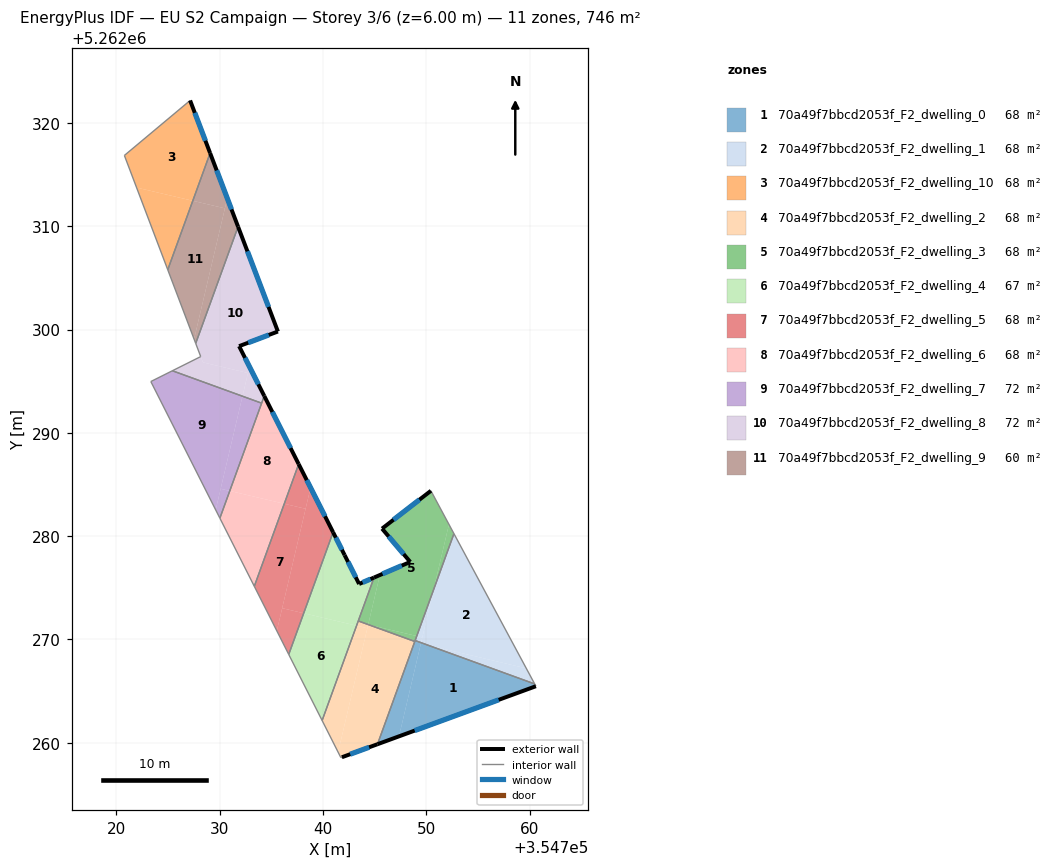
=== STOREY PLAN SPEC (per zone: floor XY polygon, exterior-wall plan segments, windows/doors) ===
zone 1: 70a49f7bbcd2053f_F2_dwelling_0  (67.8 m²)
  floor: (354760.50, 5262265.69) (354760.61, 5262265.47) (354747.36, 5262260.62) (354749.48, 5262269.61) (354750.15, 5262269.45)
  floor: (354749.50, 5262269.69) (354747.36, 5262260.62) (354745.28, 5262259.86) (354748.89, 5262269.80) (354748.92, 5262269.90)
  floor: (354750.15, 5262269.45) (354749.48, 5262269.61) (354749.50, 5262269.69)
  exterior wall: (354745.28, 5262259.86) – (354760.61, 5262265.47)  [16.3 m]
    window: (354748.88, 5262261.17) – (354757.01, 5262264.15)  [13.8 m²]
  interior walls: 4
zone 2: 70a49f7bbcd2053f_F2_dwelling_1  (67.8 m²)
  floor: (354752.68, 5262280.24) (354759.68, 5262267.20) (354750.15, 5262269.45) (354749.50, 5262269.69) (354750.70, 5262274.79)
  floor: (354759.68, 5262267.20) (354760.50, 5262265.69) (354750.15, 5262269.45)
  floor: (354750.70, 5262274.79) (354749.62, 5262270.20) (354749.08, 5262270.33)
  floor: (354749.62, 5262270.20) (354749.50, 5262269.69) (354748.92, 5262269.90) (354749.08, 5262270.33)
  interior walls: 3
zone 3: 70a49f7bbcd2053f_F2_dwelling_10  (67.8 m²)
  floor: (354727.13, 5262322.19) (354729.07, 5262317.10) (354727.39, 5262312.48) (354721.95, 5262313.76) (354720.77, 5262316.87)
  floor: (354727.39, 5262312.48) (354724.97, 5262305.80) (354721.95, 5262313.76)
  exterior wall: (354729.07, 5262317.10) – (354727.13, 5262322.19)  [5.5 m]
    window: (354728.61, 5262318.29) – (354727.59, 5262321.00)  [4.6 m²]
  interior walls: 3
zone 4: 70a49f7bbcd2053f_F2_dwelling_2  (68.2 m²)
  floor: (354748.89, 5262269.80) (354745.28, 5262259.86) (354741.83, 5262258.59) (354741.73, 5262258.56) (354741.46, 5262259.08) (354744.38, 5262271.44) (354744.39, 5262271.44)
  floor: (354744.29, 5262271.09) (354741.46, 5262259.08) (354739.91, 5262262.15) (354743.25, 5262271.33)
  floor: (354744.38, 5262271.44) (354744.29, 5262271.09) (354743.25, 5262271.33) (354743.41, 5262271.79)
  exterior wall: (354741.83, 5262258.59) – (354745.28, 5262259.86)  [3.7 m]
    window: (354742.64, 5262258.89) – (354744.47, 5262259.56)  [3.1 m²]
  interior walls: 5
zone 5: 70a49f7bbcd2053f_F2_dwelling_3  (68.2 m²)
  floor: (354750.45, 5262284.39) (354752.20, 5262281.14) (354750.70, 5262274.79) (354749.08, 5262270.33) (354744.39, 5262271.44) (354744.38, 5262271.44) (354745.51, 5262276.24) (354748.45, 5262277.50) (354745.72, 5262280.73)
  floor: (354745.51, 5262276.24) (354744.38, 5262271.44) (354743.41, 5262271.79) (354744.94, 5262275.99)
  floor: (354749.08, 5262270.33) (354748.92, 5262269.90) (354748.89, 5262269.80) (354744.39, 5262271.44)
  floor: (354752.20, 5262281.14) (354752.68, 5262280.24) (354748.89, 5262269.80) (354748.92, 5262269.90) (354750.70, 5262274.79)
  exterior wall: (354748.45, 5262277.50) – (354744.94, 5262275.99)  [3.8 m]
    window: (354747.62, 5262277.15) – (354745.76, 5262276.35)  [3.2 m²]
  exterior wall: (354745.72, 5262280.73) – (354748.45, 5262277.50)  [4.2 m]
    window: (354746.36, 5262279.97) – (354747.81, 5262278.26)  [3.6 m²]
  exterior wall: (354750.45, 5262284.39) – (354745.72, 5262280.73)  [6.0 m]
    window: (354749.34, 5262283.53) – (354746.83, 5262281.59)  [5.1 m²]
  interior walls: 5
zone 6: 70a49f7bbcd2053f_F2_dwelling_4  (66.9 m²)
  floor: (354743.25, 5262271.33) (354739.91, 5262262.15) (354736.68, 5262268.55) (354738.13, 5262272.54)
  floor: (354742.10, 5262278.16) (354743.50, 5262275.37) (354744.94, 5262275.99) (354743.25, 5262271.33) (354738.13, 5262272.54) (354740.98, 5262280.38)
  exterior wall: (354742.10, 5262278.16) – (354740.98, 5262280.38)  [2.5 m]
    window: (354741.83, 5262278.68) – (354741.24, 5262279.86)  [2.1 m²]
  exterior wall: (354743.50, 5262275.37) – (354742.10, 5262278.16)  [3.1 m]
    window: (354743.17, 5262276.03) – (354742.42, 5262277.51)  [2.6 m²]
  exterior wall: (354744.94, 5262275.99) – (354743.50, 5262275.37)  [1.6 m]
    window: (354744.60, 5262275.85) – (354743.84, 5262275.52)  [1.3 m²]
  interior walls: 4
zone 7: 70a49f7bbcd2053f_F2_dwelling_5  (67.8 m²)
  floor: (354738.80, 5262284.70) (354740.98, 5262280.38) (354738.13, 5262272.54) (354736.05, 5262273.03)
  floor: (354738.31, 5262282.65) (354735.53, 5262270.83) (354733.35, 5262275.15) (354736.25, 5262283.14)
  floor: (354738.13, 5262272.54) (354736.68, 5262268.55) (354735.53, 5262270.83) (354736.05, 5262273.03)
  floor: (354737.64, 5262286.98) (354738.80, 5262284.70) (354738.31, 5262282.65) (354736.25, 5262283.14)
  exterior wall: (354740.98, 5262280.38) – (354737.64, 5262286.98)  [7.4 m]
    window: (354740.19, 5262281.93) – (354738.43, 5262285.43)  [6.2 m²]
  interior walls: 3
zone 8: 70a49f7bbcd2053f_F2_dwelling_6  (67.8 m²)
  floor: (354736.25, 5262283.14) (354733.35, 5262275.15) (354730.01, 5262281.74) (354730.97, 5262284.38)
  floor: (354734.31, 5262293.58) (354737.64, 5262286.98) (354736.25, 5262283.14) (354730.97, 5262284.38)
  exterior wall: (354737.64, 5262286.98) – (354734.31, 5262293.58)  [7.4 m]
    window: (354736.86, 5262288.53) – (354735.09, 5262292.03)  [6.2 m²]
  interior walls: 4
zone 9: 70a49f7bbcd2053f_F2_dwelling_7  (71.8 m²)
  floor: (354734.06, 5262292.88) (354730.97, 5262284.38) (354730.09, 5262284.59) (354732.20, 5262293.55)
  floor: (354732.20, 5262293.55) (354729.61, 5262282.55) (354723.33, 5262294.98) (354725.41, 5262296.02)
  floor: (354730.97, 5262284.38) (354730.01, 5262281.74) (354729.61, 5262282.55) (354730.09, 5262284.59)
  interior walls: 4
zone 10: 70a49f7bbcd2053f_F2_dwelling_8  (71.8 m²)
  floor: (354732.73, 5262295.80) (354732.20, 5262293.55) (354725.41, 5262296.02) (354728.16, 5262297.39) (354728.37, 5262296.83)
  floor: (354731.78, 5262309.97) (354735.63, 5262299.82) (354731.88, 5262298.40) (354732.88, 5262296.42) (354732.73, 5262295.80) (354728.37, 5262296.83) (354727.67, 5262298.67)
  floor: (354732.88, 5262296.42) (354734.31, 5262293.58) (354734.06, 5262292.88) (354732.20, 5262293.55)
  exterior wall: (354731.88, 5262298.40) – (354735.63, 5262299.82)  [4.0 m]
    window: (354732.76, 5262298.73) – (354734.75, 5262299.49)  [3.4 m²]
  exterior wall: (354734.31, 5262293.58) – (354731.88, 5262298.40)  [5.4 m]
    window: (354733.74, 5262294.71) – (354732.45, 5262297.27)  [4.6 m²]
  exterior wall: (354735.63, 5262299.82) – (354731.78, 5262309.97)  [10.9 m]
    window: (354734.73, 5262302.20) – (354732.68, 5262307.58)  [9.2 m²]
  interior walls: 5
zone 11: 70a49f7bbcd2053f_F2_dwelling_9  (59.8 m²)
  floor: (354730.50, 5262311.75) (354727.52, 5262299.08) (354724.97, 5262305.80) (354727.39, 5262312.48)
  floor: (354729.07, 5262317.10) (354730.73, 5262312.72) (354730.50, 5262311.75) (354727.39, 5262312.48)
  floor: (354730.73, 5262312.72) (354731.78, 5262309.97) (354727.67, 5262298.67) (354727.52, 5262299.08)
  exterior wall: (354731.78, 5262309.97) – (354729.07, 5262317.10)  [7.6 m]
    window: (354731.14, 5262311.64) – (354729.70, 5262315.42)  [6.4 m²]
  interior walls: 3

=== DERIVED (storey summary) ===
Building: EU S2 Campaign
Storey: 3 of 6  (floor level z = 6.00 m)
Storey gross floor area: 745.7 m²
Zones on this storey: 11
  - 70a49f7bbcd2053f_F2_dwelling_0: floor 67.8 m²; exterior wall 16.3 m (49.0 m²); 1 window(s) 13.8 m²; WWR 28.1%
  - 70a49f7bbcd2053f_F2_dwelling_1: floor 67.8 m²
  - 70a49f7bbcd2053f_F2_dwelling_10: floor 67.8 m²; exterior wall 5.5 m (16.4 m²); 1 window(s) 4.6 m²; WWR 28.1%
  - 70a49f7bbcd2053f_F2_dwelling_2: floor 68.2 m²; exterior wall 3.7 m (11.0 m²); 1 window(s) 3.1 m²; WWR 28.1%
  - 70a49f7bbcd2053f_F2_dwelling_3: floor 68.2 m²; exterior wall 14.0 m (42.1 m²); 3 window(s) 11.8 m²; WWR 28.1%
  - 70a49f7bbcd2053f_F2_dwelling_4: floor 66.9 m²; exterior wall 7.2 m (21.5 m²); 3 window(s) 6.1 m²; WWR 28.1%
  - 70a49f7bbcd2053f_F2_dwelling_5: floor 67.8 m²; exterior wall 7.4 m (22.2 m²); 1 window(s) 6.2 m²; WWR 28.1%
  - 70a49f7bbcd2053f_F2_dwelling_6: floor 67.8 m²; exterior wall 7.4 m (22.2 m²); 1 window(s) 6.2 m²; WWR 28.1%
  - 70a49f7bbcd2053f_F2_dwelling_7: floor 71.8 m²
  - 70a49f7bbcd2053f_F2_dwelling_8: floor 71.8 m²; exterior wall 20.3 m (60.8 m²); 3 window(s) 17.1 m²; WWR 28.1%
  - 70a49f7bbcd2053f_F2_dwelling_9: floor 59.8 m²; exterior wall 7.6 m (22.9 m²); 1 window(s) 6.4 m²; WWR 28.1%
Zone adjacency (shared interzone walls):
  - 70a49f7bbcd2053f_F2_dwelling_0 ↔ 70a49f7bbcd2053f_F2_dwelling_1
  - 70a49f7bbcd2053f_F2_dwelling_0 ↔ 70a49f7bbcd2053f_F2_dwelling_2
  - 70a49f7bbcd2053f_F2_dwelling_0 ↔ 70a49f7bbcd2053f_F2_dwelling_3
  - 70a49f7bbcd2053f_F2_dwelling_1 ↔ 70a49f7bbcd2053f_F2_dwelling_3
  - 70a49f7bbcd2053f_F2_dwelling_10 ↔ 70a49f7bbcd2053f_F2_dwelling_9
  - 70a49f7bbcd2053f_F2_dwelling_2 ↔ 70a49f7bbcd2053f_F2_dwelling_3
  - 70a49f7bbcd2053f_F2_dwelling_2 ↔ 70a49f7bbcd2053f_F2_dwelling_4
  - 70a49f7bbcd2053f_F2_dwelling_3 ↔ 70a49f7bbcd2053f_F2_dwelling_4
  - 70a49f7bbcd2053f_F2_dwelling_4 ↔ 70a49f7bbcd2053f_F2_dwelling_5
  - 70a49f7bbcd2053f_F2_dwelling_5 ↔ 70a49f7bbcd2053f_F2_dwelling_6
  - 70a49f7bbcd2053f_F2_dwelling_6 ↔ 70a49f7bbcd2053f_F2_dwelling_7
  - 70a49f7bbcd2053f_F2_dwelling_6 ↔ 70a49f7bbcd2053f_F2_dwelling_8
  - 70a49f7bbcd2053f_F2_dwelling_7 ↔ 70a49f7bbcd2053f_F2_dwelling_8
  - 70a49f7bbcd2053f_F2_dwelling_8 ↔ 70a49f7bbcd2053f_F2_dwelling_9